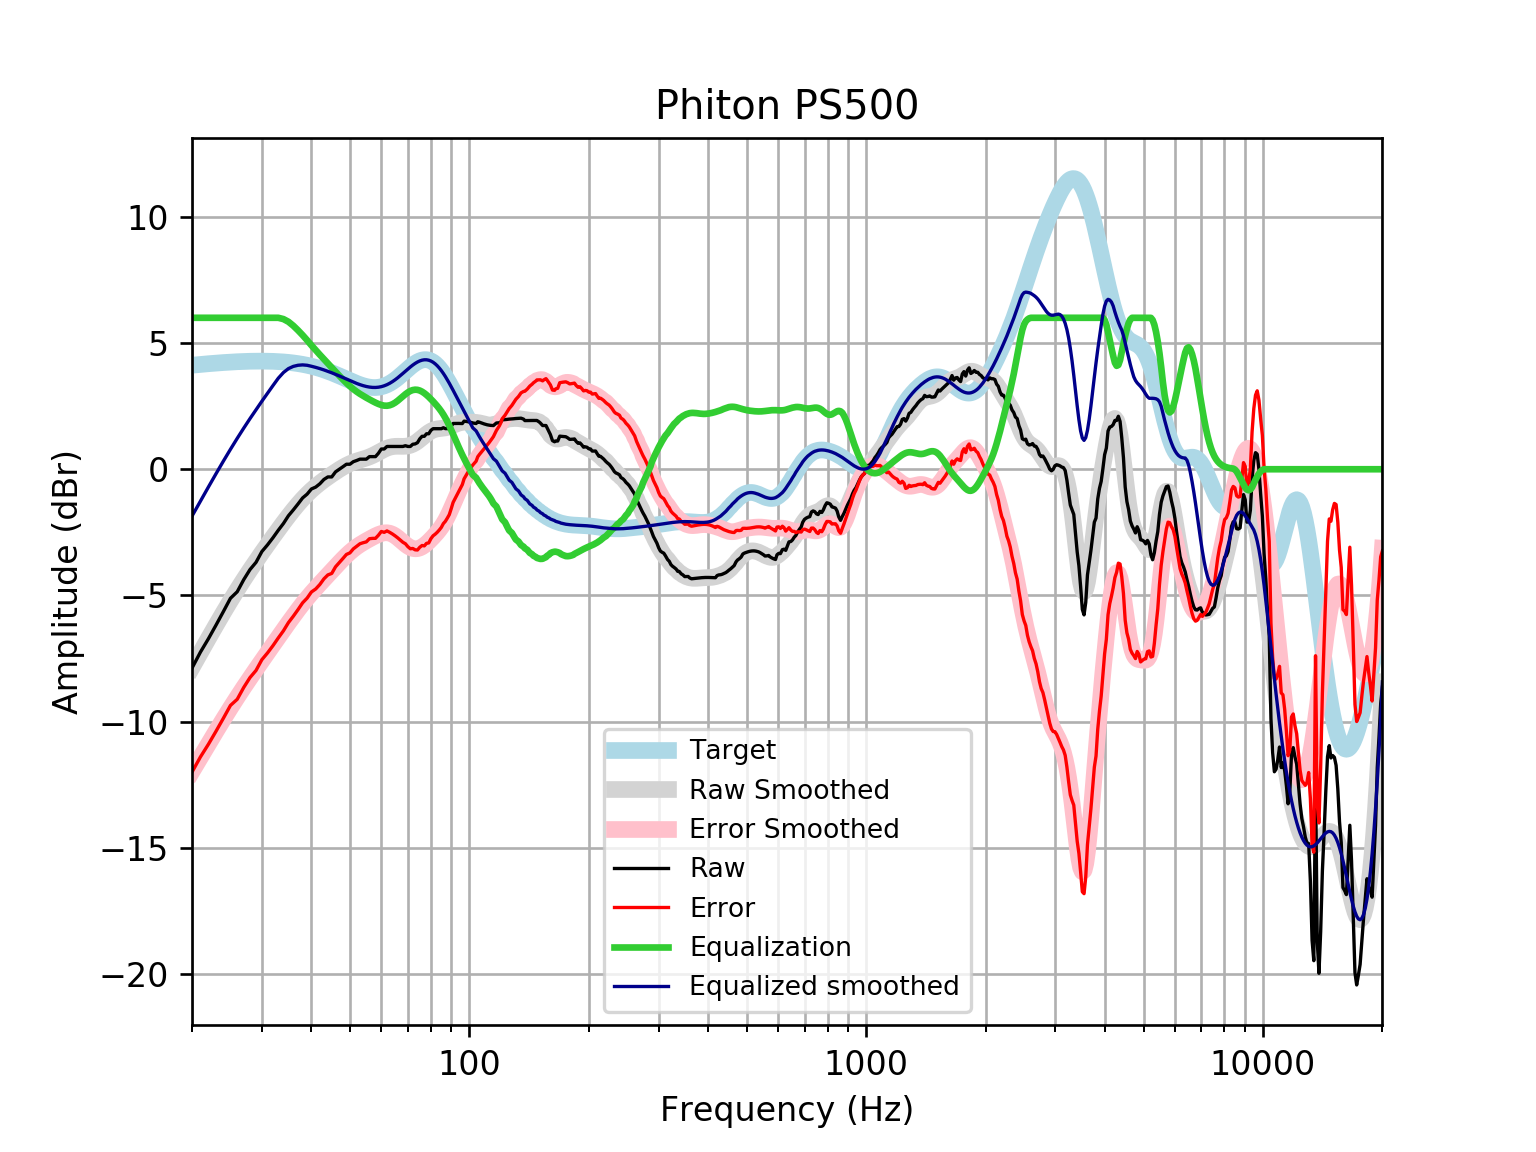

The table this chart was drawn from, first rows:
frequency, raw, error, smoothed, error_smoothed, equalization, equalized_raw, equalized_smoothed, target
20, -7.878, -12, -7.857, -11.98, 6, -1.878, -1.857, 4.121
21, -7.246, -11.4, -7.264, -11.42, 6.0, -1.246, -1.264, 4.152
22, -6.713, -10.89, -6.703, -10.88, 6, -0.7133, -0.7027, 4.18
23, -6.169, -10.37, -6.173, -10.38, 6.0, -0.1691, -0.173, 4.205
24, -5.635, -9.861, -5.675, -9.901, 6, 0.3652, 0.3252, 4.227
25, -5.112, -9.356, -5.21, -9.455, 6.0, 0.8882, 0.7901, 4.245
26, -4.854, -9.113, -4.776, -9.036, 6, 1.146, 1.224, 4.259
27, -4.375, -8.645, -4.372, -8.643, 6, 1.625, 1.628, 4.271
28, -3.975, -8.253, -3.995, -8.273, 6, 2.025, 2.005, 4.278
29, -3.687, -7.97, -3.64, -7.923, 6, 2.313, 2.36, 4.283
30, -3.26, -7.544, -3.305, -7.589, 6.0, 2.74, 2.695, 4.284
31, -2.995, -7.276, -2.987, -7.268, 6, 3.005, 3.013, 4.281
32, -2.711, -6.986, -2.683, -6.958, 6, 3.289, 3.317, 4.275
33, -2.416, -6.681, -2.393, -6.658, 6.0, 3.584, 3.607, 4.265
34, -2.148, -6.399, -2.117, -6.368, 5.949, 3.801, 3.832, 4.251
35, -1.842, -6.075, -1.855, -6.089, 5.842, 4.001, 3.987, 4.233
36, -1.612, -5.823, -1.611, -5.822, 5.686, 4.074, 4.075, 4.211
37, -1.376, -5.561, -1.385, -5.57, 5.504, 4.128, 4.119, 4.185
38, -1.137, -5.291, -1.179, -5.333, 5.313, 4.176, 4.134, 4.155
39, -0.9872, -5.107, -0.9942, -5.113, 5.113, 4.126, 4.119, 4.12
40, -0.7806, -4.861, -0.8289, -4.908, 4.908, 4.127, 4.079, 4.08
41, -0.7066, -4.743, -0.6812, -4.717, 4.717, 4.01, 4.035, 4.037
42, -0.5759, -4.565, -0.5481, -4.535, 4.535, 3.96, 3.987, 3.989
43, -0.4049, -4.342, -0.4264, -4.362, 4.362, 3.957, 3.935, 3.937
44, -0.3043, -4.186, -0.3131, -4.193, 4.193, 3.888, 3.88, 3.881
45, -0.3043, -4.127, -0.2061, -4.027, 4.027, 3.723, 3.821, 3.823
46, -0.1032, -3.865, -0.1049, -3.865, 3.865, 3.762, 3.76, 3.762
47, -0.002592, -3.702, -0.009926, -3.708, 3.708, 3.705, 3.698, 3.7
48, 0.09798, -3.538, 0.07733, -3.558, 3.558, 3.656, 3.635, 3.636
49, 0.1986, -3.375, 0.1552, -3.417, 3.417, 3.616, 3.572, 3.574
50, 0.1986, -3.314, 0.2223, -3.289, 3.289, 3.488, 3.512, 3.512
51, 0.2991, -3.155, 0.2788, -3.175, 3.175, 3.474, 3.454, 3.454
52, 0.3461, -3.054, 0.3259, -3.074, 3.074, 3.42, 3.4, 3.4
53, 0.3997, -2.952, 0.3666, -2.986, 2.986, 3.385, 3.352, 3.351
54, 0.3997, -2.91, 0.4049, -2.906, 2.906, 3.306, 3.311, 3.31
55, 0.3997, -2.877, 0.4449, -2.834, 2.834, 3.233, 3.279, 3.276
56, 0.5003, -2.752, 0.4901, -2.765, 2.765, 3.265, 3.255, 3.253
57, 0.5003, -2.739, 0.5423, -2.7, 2.7, 3.2, 3.242, 3.239
58, 0.5003, -2.736, 0.6011, -2.639, 2.639, 3.14, 3.24, 3.237
59, 0.6327, -2.614, 0.6642, -2.586, 2.586, 3.219, 3.25, 3.246
60, 0.802, -2.466, 0.7272, -2.545, 2.545, 3.347, 3.272, 3.268
61, 0.802, -2.499, 0.7855, -2.52, 2.52, 3.322, 3.305, 3.301
62, 0.9026, -2.444, 0.8346, -2.516, 2.516, 3.418, 3.35, 3.346
63, 0.9026, -2.499, 0.8716, -2.534, 2.534, 3.437, 3.406, 3.402
64, 0.9026, -2.565, 0.8953, -2.576, 2.576, 3.478, 3.471, 3.468
65, 0.9026, -2.639, 0.907, -2.638, 2.638, 3.54, 3.545, 3.542
66, 0.9026, -2.72, 0.9099, -2.715, 2.715, 3.617, 3.625, 3.622
67, 0.9026, -2.805, 0.9083, -2.801, 2.801, 3.703, 3.709, 3.707
68, 0.9026, -2.893, 0.9072, -2.889, 2.889, 3.792, 3.796, 3.796
69, 0.9324, -2.952, 0.9114, -2.973, 2.973, 3.905, 3.884, 3.884
70, 0.9026, -3.068, 0.9248, -3.045, 3.045, 3.947, 3.97, 3.97
71, 0.9026, -3.15, 0.9502, -3.101, 3.101, 4.003, 4.051, 4.053
72, 0.9899, -3.138, 0.9887, -3.137, 3.137, 4.127, 4.126, 4.128
73, 1.003, -3.192, 1.04, -3.152, 3.152, 4.155, 4.192, 4.195
74, 1.052, -3.199, 1.102, -3.145, 3.145, 4.198, 4.248, 4.251
75, 1.204, -3.091, 1.173, -3.119, 3.119, 4.323, 4.291, 4.295
76, 1.305, -3.021, 1.247, -3.074, 3.074, 4.379, 4.321, 4.325
77, 1.305, -3.036, 1.322, -3.014, 3.014, 4.319, 4.336, 4.341
78, 1.405, -2.935, 1.393, -2.943, 2.943, 4.348, 4.336, 4.34
79, 1.405, -2.919, 1.456, -2.864, 2.864, 4.269, 4.32, 4.324
... 553 more rows
